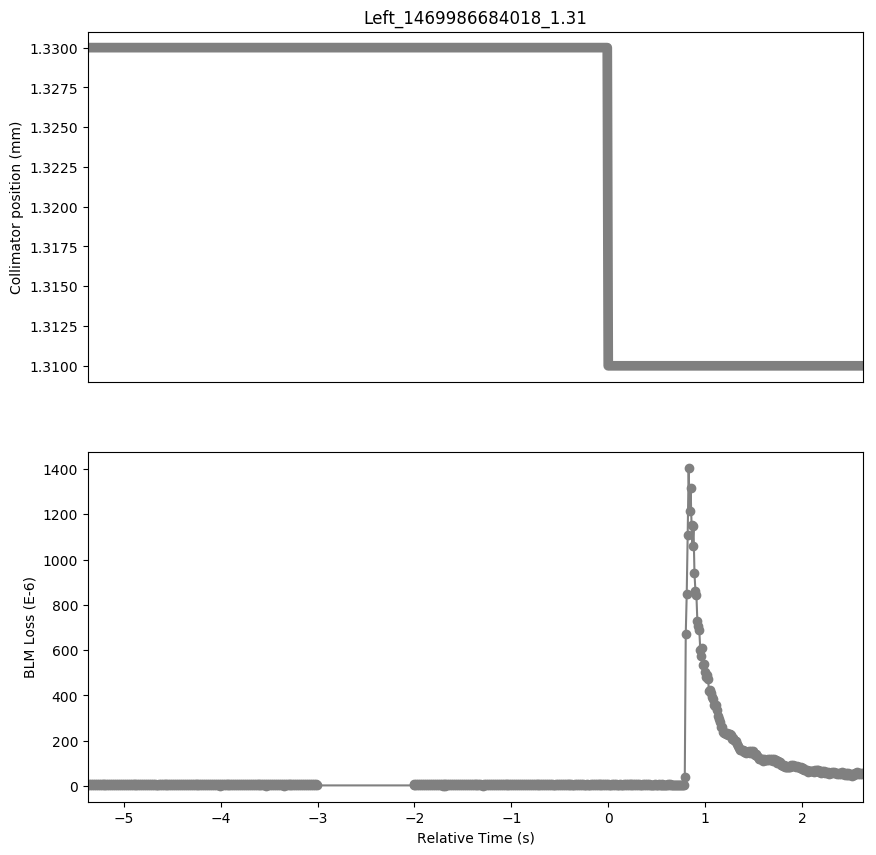

Data behind this chart, as committed beside it:
Timestamp, position, BLMTI.06R7.B2I10_TCP.D6R7.B2
1469986678650, 1.33, 3.258e-06
1469986678660, 1.33, 9.05e-06
1469986678670, 1.33, 3.258e-06
1469986678680, 1.33, 9.774e-06
1469986678690, 1.33, 3.62e-06
1469986678700, 1.33, 9.774e-06
1469986678710, 1.33, 3.982e-06
1469986678720, 1.33, 9.05e-06
1469986678730, 1.33, 3.62e-06
1469986678740, 1.33, 9.412e-06
1469986678750, 1.33, 4.343999999999999e-06
1469986678760, 1.33, 9.412e-06
1469986678770, 1.33, 4.343999999999999e-06
1469986678780, 1.33, 1.086e-05
1469986678790, 1.33, 3.62e-06
1469986678800, 1.33, 9.05e-06
1469986678810, 1.33, 3.982e-06
1469986678820, 1.33, 9.412e-06
1469986678830, 1.33, 3.258e-06
1469986678840, 1.33, 9.774e-06
1469986678850, 1.33, 3.258e-06
1469986678860, 1.33, 9.774e-06
1469986678870, 1.33, 3.62e-06
1469986678880, 1.33, 9.412e-06
1469986678890, 1.33, 3.982e-06
1469986678900, 1.33, 8.687999999999999e-06
1469986678910, 1.33, 3.258e-06
1469986678920, 1.33, 9.05e-06
1469986678930, 1.33, 3.982e-06
1469986678940, 1.33, 1.0498e-05
1469986678950, 1.33, 3.258e-06
1469986678960, 1.33, 8.326e-06
1469986678970, 1.33, 4.343999999999999e-06
1469986678980, 1.33, 9.412e-06
1469986678990, 1.33, 3.62e-06
1469986679000, 1.33, 1.0136000000000001e-05
1469986679010, 1.33, 3.62e-06
1469986679020, 1.33, 9.412e-06
1469986679030, 1.33, 3.62e-06
1469986679040, 1.33, 9.05e-06
1469986679050, 1.33, 3.62e-06
1469986679060, 1.33, 7.602e-06
1469986679070, 1.33, 3.258e-06
1469986679080, 1.33, 9.05e-06
1469986679090, 1.33, 3.258e-06
1469986679100, 1.33, 8.326e-06
1469986679110, 1.33, 3.62e-06
1469986679120, 1.33, 9.412e-06
1469986679130, 1.33, 3.258e-06
1469986679140, 1.33, 9.05e-06
1469986679150, 1.33, 2.8960000000000003e-06
1469986679160, 1.33, 1.0136000000000001e-05
1469986679170, 1.33, 3.258e-06
1469986679180, 1.33, 9.412e-06
1469986679190, 1.33, 3.258e-06
1469986679200, 1.33, 8.687999999999999e-06
1469986679210, 1.33, 3.62e-06
1469986679220, 1.33, 9.412e-06
1469986679230, 1.33, 3.982e-06
1469986679240, 1.33, 7.602e-06
... 642 more rows
